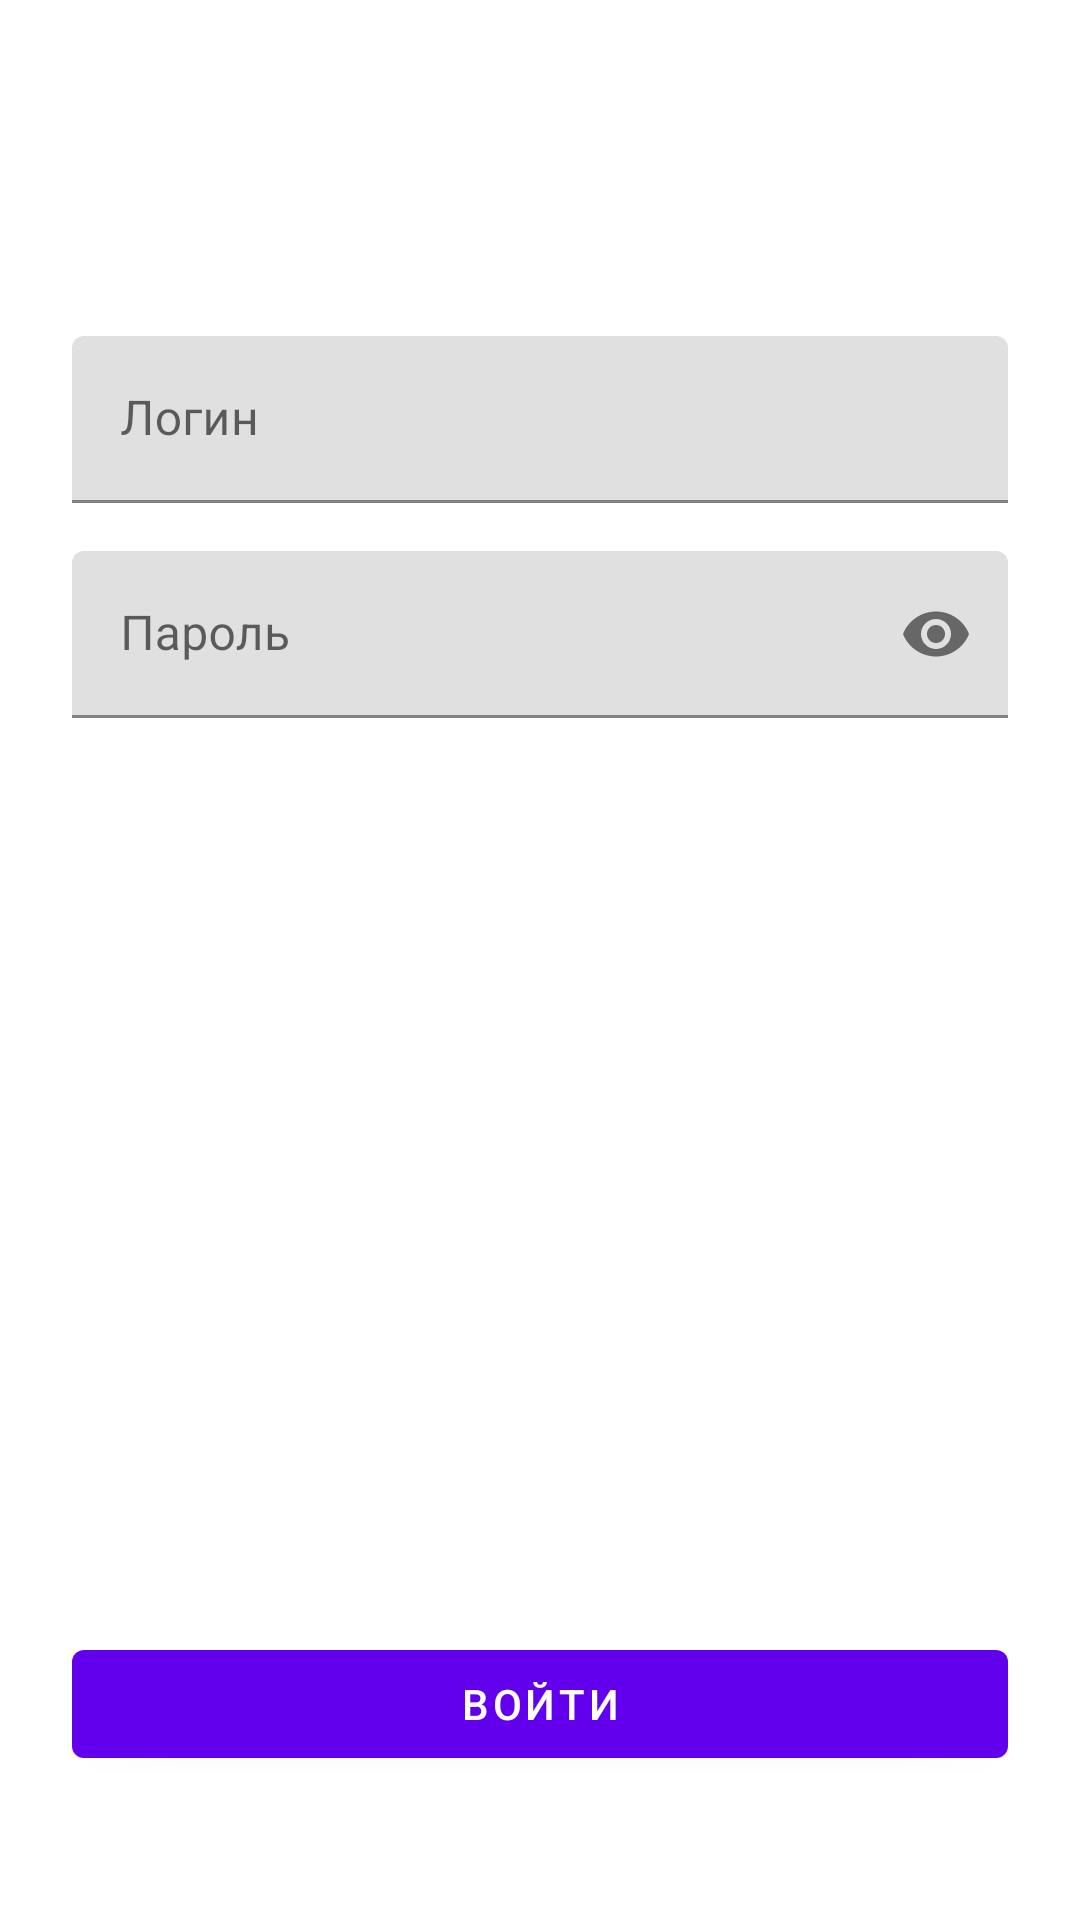

This screen was rendered from an Android layout file. Write that file and the resources it references.
<!-- AndroidManifest.xml: application theme Theme.AndroidCourse -->
<!-- res/layout/sign_in_fragment.xml -->
<?xml version="1.0" encoding="utf-8"?>
<androidx.constraintlayout.widget.ConstraintLayout xmlns:android="http://schemas.android.com/apk/res/android"
    xmlns:app="http://schemas.android.com/apk/res-auto"
    android:layout_width="match_parent"
    android:layout_height="match_parent">

    <ImageButton
        android:id="@+id/backButton"
        android:layout_width="48dp"
        android:layout_height="48dp"
        android:layout_marginStart="24dp"
        android:layout_marginTop="24dp"
        android:background="?attr/selectableItemBackgroundBorderless"
        android:src="@drawable/ic_baseline_close_24"
        app:layout_constraintStart_toStartOf="parent"
        app:layout_constraintTop_toTopOf="parent" />

    <ImageView
        android:id="@+id/mknLogoImageView"
        android:layout_width="wrap_content"
        android:layout_height="wrap_content"
        android:src="@drawable/ic_mkn_logo"
        app:layout_constraintEnd_toEndOf="parent"
        app:layout_constraintStart_toStartOf="parent"
        app:layout_constraintTop_toBottomOf="@+id/backButton" />

    <com.google.android.material.textfield.TextInputLayout
        android:id="@+id/emailTextInputLayout"
        android:layout_width="0dp"
        android:layout_height="wrap_content"
        android:layout_marginHorizontal="24dp"
        android:layout_marginTop="40dp"
        android:hint="@string/sign_in_email_hint"
        app:layout_constraintEnd_toEndOf="parent"
        app:layout_constraintStart_toStartOf="parent"
        app:layout_constraintTop_toBottomOf="@+id/mknLogoImageView">

        <com.google.android.material.textfield.TextInputEditText
            android:id="@+id/emailEditText"
            android:layout_width="match_parent"
            android:layout_height="wrap_content"
            android:inputType="textEmailAddress" />

    </com.google.android.material.textfield.TextInputLayout>

    <com.google.android.material.textfield.TextInputLayout
        android:id="@+id/passwordTextInputLayout"
        android:layout_width="0dp"
        android:layout_height="wrap_content"
        android:layout_marginHorizontal="24dp"
        android:layout_marginTop="16dp"
        android:hint="@string/sign_in_password_hint"
        app:endIconMode="password_toggle"
        app:layout_constraintEnd_toEndOf="parent"
        app:layout_constraintStart_toStartOf="parent"
        app:layout_constraintTop_toBottomOf="@+id/emailTextInputLayout">

        <com.google.android.material.textfield.TextInputEditText
            android:id="@+id/passwordEditText"
            android:layout_width="match_parent"
            android:layout_height="wrap_content"
            android:inputType="textPassword" />

    </com.google.android.material.textfield.TextInputLayout>

    <com.google.android.material.button.MaterialButton
        android:id="@+id/signInButton"
        android:layout_width="0dp"
        android:layout_height="wrap_content"
        android:layout_marginHorizontal="24dp"
        android:layout_marginBottom="48dp"
        android:text="@string/sign_in_sign_in_button_text"
        app:layout_constraintBottom_toBottomOf="parent"
        app:layout_constraintEnd_toEndOf="parent"
        app:layout_constraintStart_toStartOf="parent" />

</androidx.constraintlayout.widget.ConstraintLayout>
<!-- resources referenced by this layout -->
<resources>
  <string name="sign_in_email_hint">Логин</string>
  <string name="sign_in_password_hint">Пароль</string>
  <string name="sign_in_sign_in_button_text">Войти</string>
  <style name="Theme.AndroidCourse" parent="Theme.MaterialComponents.DayNight.DarkActionBar">
          
          <item name="colorPrimary">@color/purple_500</item>
          <item name="colorPrimaryVariant">@color/purple_700</item>
          <item name="colorOnPrimary">@color/white</item>
          
          <item name="colorSecondary">@color/teal_200</item>
          <item name="colorSecondaryVariant">@color/teal_700</item>
          <item name="colorOnSecondary">@color/black</item>
          
          <item name="android:statusBarColor" tools:targetApi="l">@color/white</item>
          <item name="android:windowLightStatusBar" tools:targetApi="M">true</item>
          
      </style>
  <color name="purple_500">#FF6200EE</color>
  <color name="purple_700">#FF3700B3</color>
  <color name="white">#FFFFFFFF</color>
  <color name="teal_200">#FF03DAC5</color>
  <color name="teal_700">#FF018786</color>
  <color name="black">#FF000000</color>
</resources>
